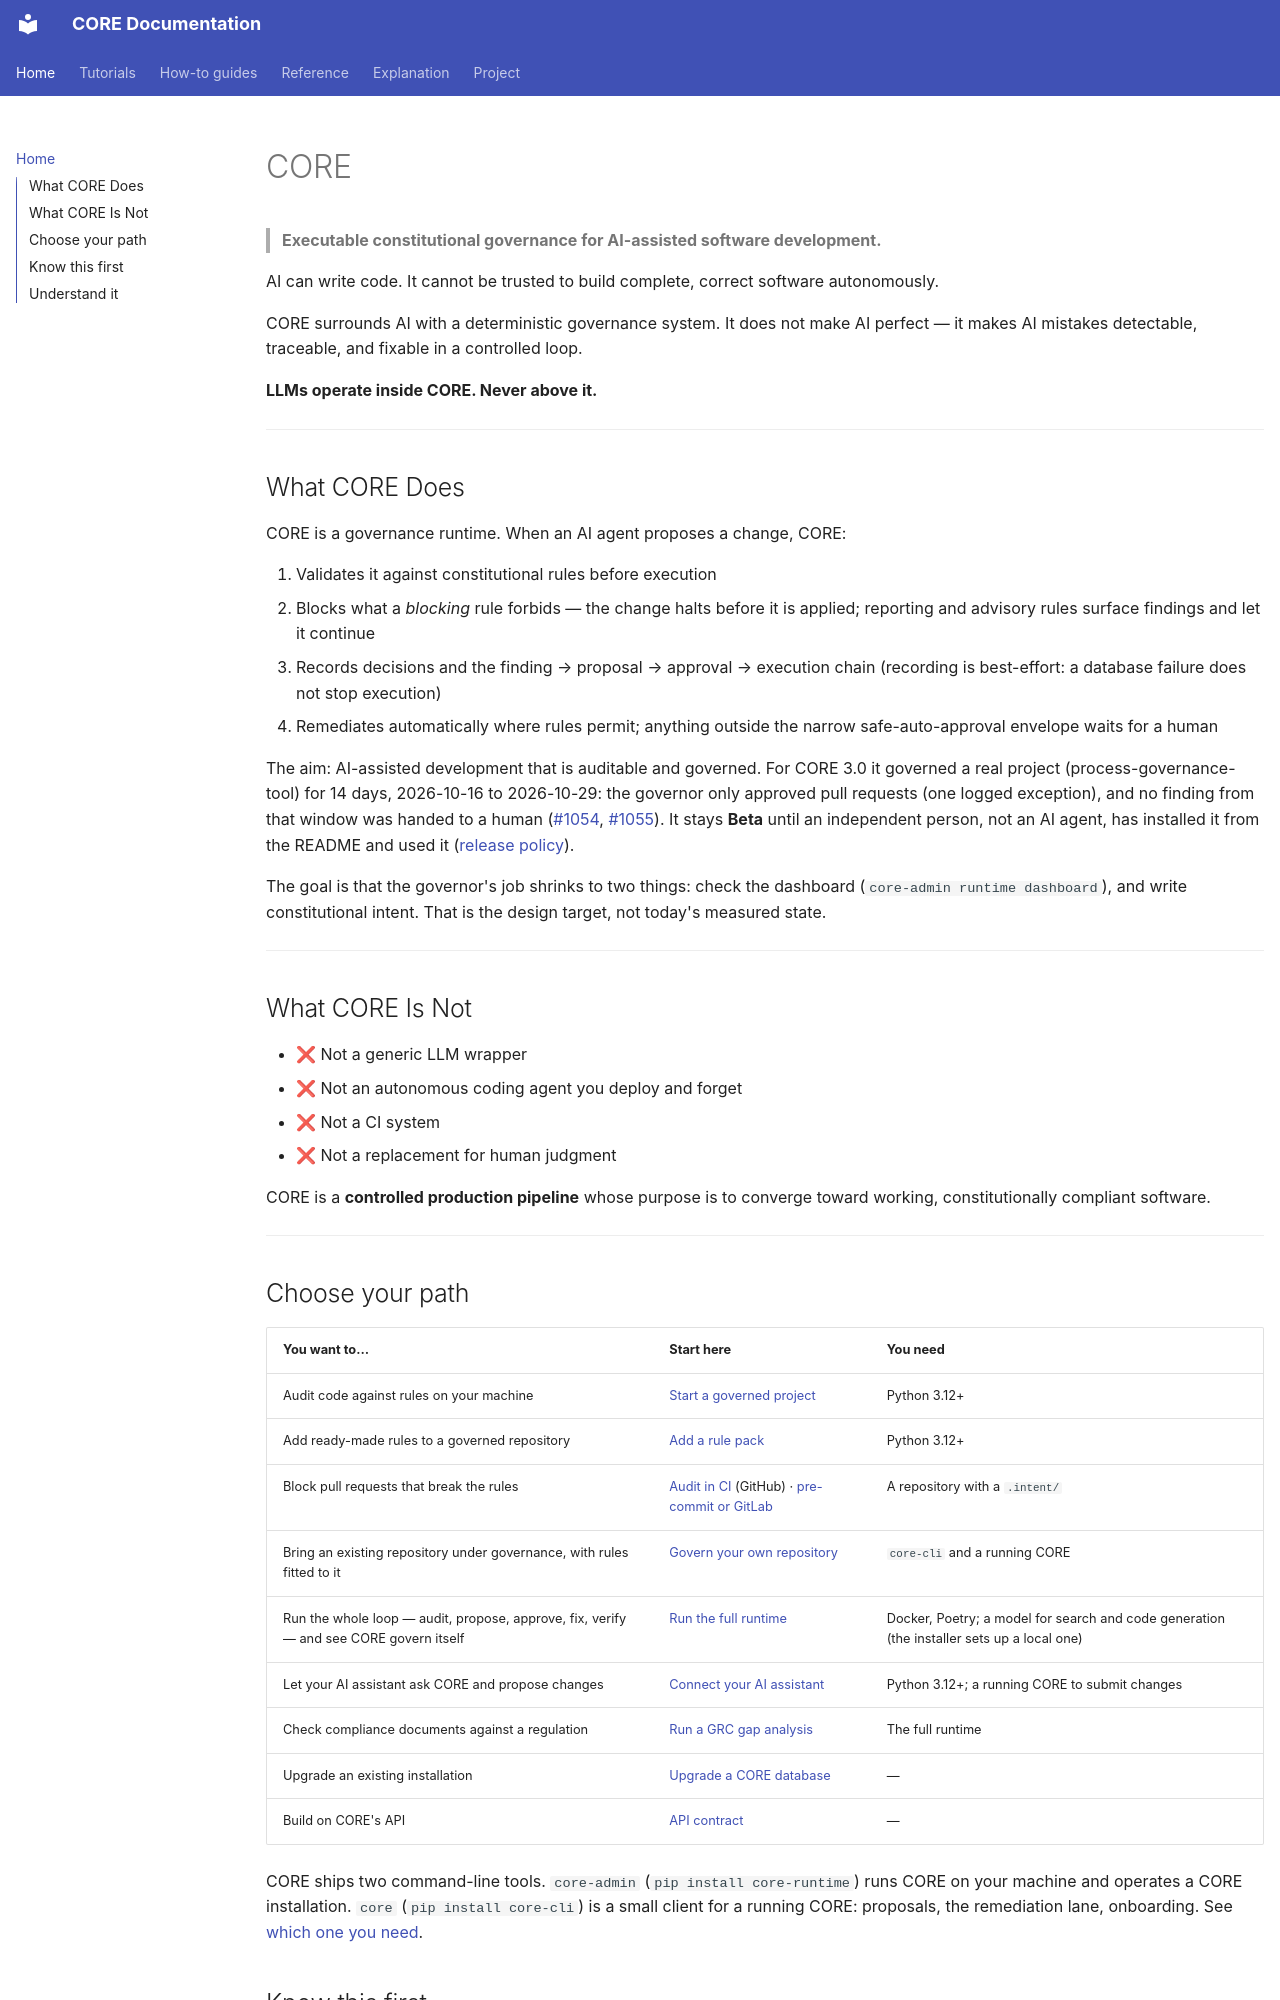

repository: DariuszNewecki/CORE · page: index.html · generator: mkdocs

# CORE

> **Executable constitutional governance for AI-assisted software development.**

AI can write code. It cannot be trusted to build complete, correct software autonomously.

CORE surrounds AI with a deterministic governance system. It does not make AI perfect — it makes AI mistakes detectable, traceable, and fixable in a controlled loop.

**LLMs operate inside CORE. Never above it.**

---

## What CORE Does

CORE is a governance runtime. When an AI agent proposes a change, CORE:

1. Validates it against constitutional rules before execution
2. Blocks what a *blocking* rule forbids — the change halts before it is applied; reporting and advisory rules surface findings and let it continue
3. Records decisions and the finding → proposal → approval → execution chain (recording is best-effort: a database failure does not stop execution)
4. Remediates automatically where rules permit; anything outside the narrow safe-auto-approval envelope waits for a human

The aim: AI-assisted development that is auditable and governed. For CORE 3.0 it governed a real project (process-governance-tool) for 14 days, 2026-10-16 to 2026-10-29: the governor only approved pull requests (one logged exception), and no finding from that window was handed to a human ([#1054](https://github.com/DariuszNewecki/CORE/issues/1054), [#1055](https://github.com/DariuszNewecki/CORE/issues/1055)). It stays **Beta** until an independent person, not an AI agent, has installed it from the README and used it ([release policy](release.md#semver)).

The goal is that the governor's job shrinks to two things: check the dashboard (`core-admin runtime dashboard`), and write constitutional intent. That is the design target, not today's measured state.

---

## What CORE Is Not

- ❌ Not a generic LLM wrapper
- ❌ Not an autonomous coding agent you deploy and forget
- ❌ Not a CI system
- ❌ Not a replacement for human judgment

CORE is a **controlled production pipeline** whose purpose is to converge toward working, constitutionally compliant software.

---

## Choose your path

| You want to… | Start here | You need |
|---|---|---|
| Audit code against rules on your machine | [Start a governed project](start-a-project.md) | Python 3.12+ |
| Add ready-made rules to a governed repository | [Add a rule pack](adopt-a-pack.md) | Python 3.12+ |
| Block pull requests that break the rules | [Audit in CI](cold-reviewer.md) (GitHub) · [pre-commit or GitLab](other-ci.md) | A repository with a `.intent/` |
| Bring an existing repository under governance, with rules fitted to it | [Govern your own repository](byor-quickstart.md) | `core-cli` and a running CORE |
| Run the whole loop — audit, propose, approve, fix, verify — and see CORE govern itself | [Run the full runtime](getting-started.md) | Docker, Poetry; a model for search and code generation (the installer sets up a local one) |
| Let your AI assistant ask CORE and propose changes | [Connect your AI assistant](connect-an-assistant.md) | Python 3.12+; a running CORE to submit changes |
| Check compliance documents against a regulation | [Run a GRC gap analysis](grc-gap-analysis.md) | The full runtime |
| Upgrade an existing installation | [Upgrade a CORE database](upgrading.md) | — |
| Build on CORE's API | [API contract](reference/api.md) | — |

CORE ships two command-line tools. `core-admin` (`pip install core-runtime`) runs CORE
on your machine and operates a CORE installation. `core` (`pip install core-cli`) is a
small client for a running CORE: proposals, the remediation lane, onboarding. See
[which one you need](cli-reference.md).
